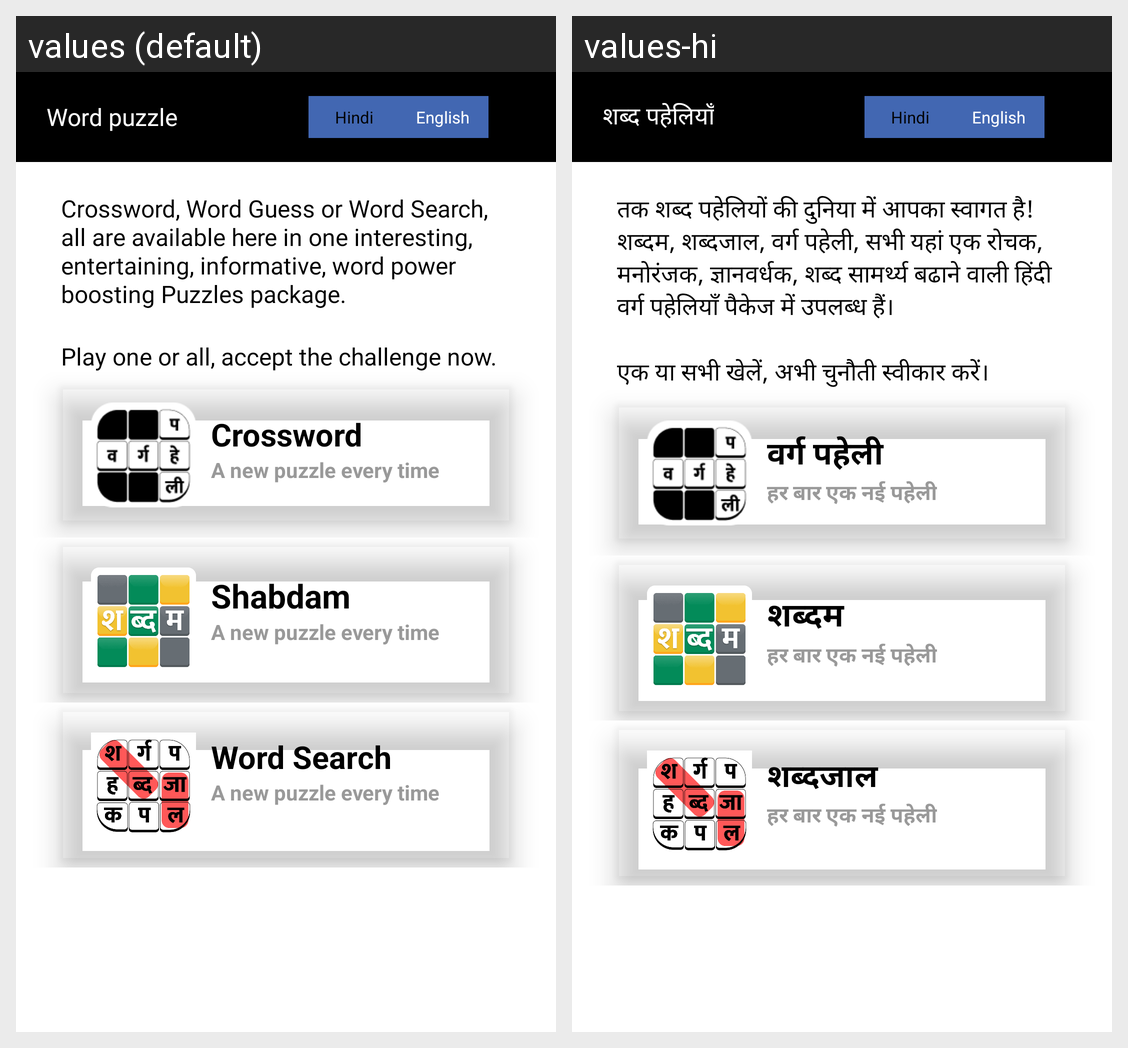

For this localized Android screen grid, give each drawn string resource with its value in every locale shown.
Android screen res/layout/activity_home.xml rendered under 2 locales, left to right: values (default), values-hi. Device: Nexus 5 (rendered at 1080×1920; each locale shown at half size, 540×960, under a caption strip naming it); theme Theme.MaterialComponents.DayNight.NoActionBar.
Strings drawn on this screen, with the default value and each locale's value (text and hints the layout hard-codes, and strings that could not be matched under every locale, appear in the picture but are not listed):

shabd_pheli_text
  values: Word puzzle
  values-hi: शब्द पहेलियाँ

welcome_text_game
  values: Crossword, Word Guess or Word Search, all are available here in one interesting, entertaining, informative, word power boosting Puzzles package.
  values-hi: तक शब्द पहेलियों की दुनिया में आपका स्वागत है! शब्दम, शब्दजाल, वर्ग पहेली, सभी यहां एक रोचक, मनोरंजक, ज्ञानवर्धक, शब्द सामर्थ्य बढाने वाली हिंदी वर्ग पहेलियाँ पैकेज में उपलब्ध हैं।

challenge_text
  values: Play one or all, accept the challenge now.
  values-hi: एक या सभी खेलें, अभी चुनौती स्वीकार करें।

varg_paheli_txt
  values: Crossword
  values-hi: वर्ग पहेली

a_new_puzzle_every_time
  values: A new puzzle every time
  values-hi: हर बार एक नई पहेली

shabdam_text
  values: Shabdam
  values-hi: शब्दम

shabdjaal_txt
  values: Word Search
  values-hi: शब्दजाल
